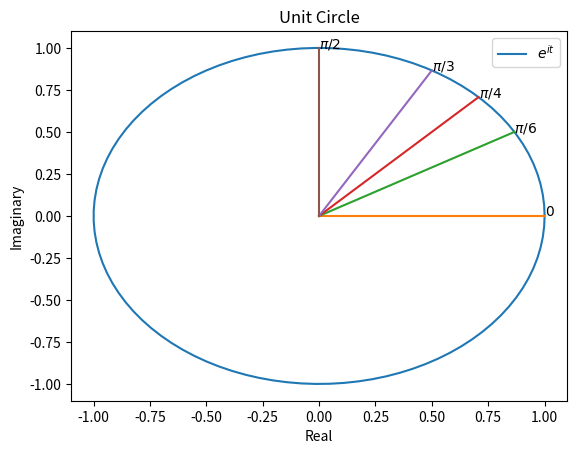
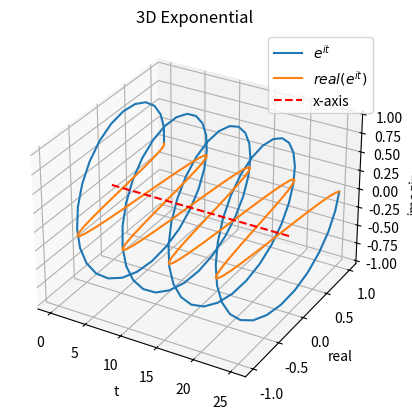
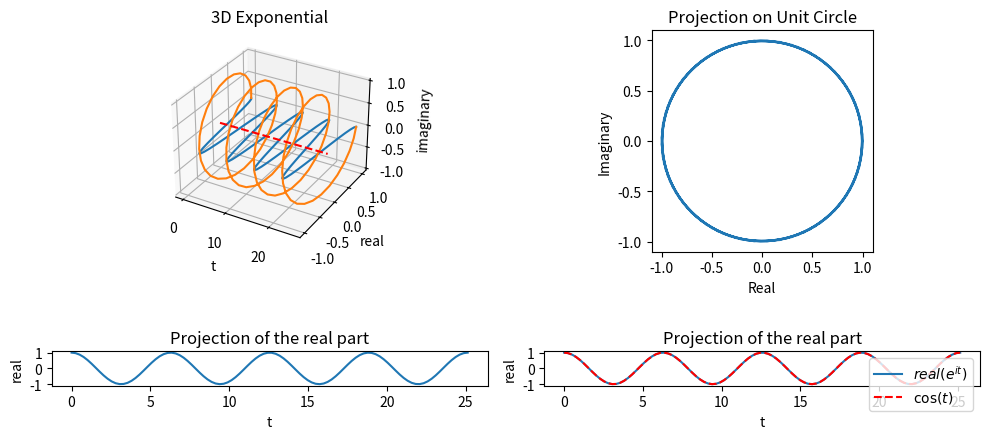
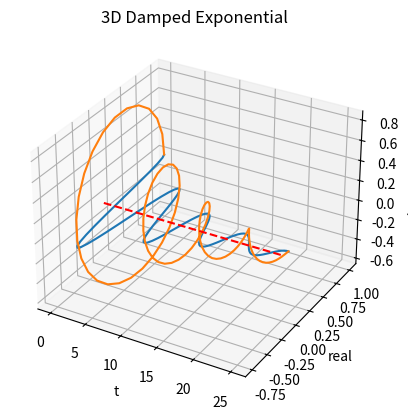
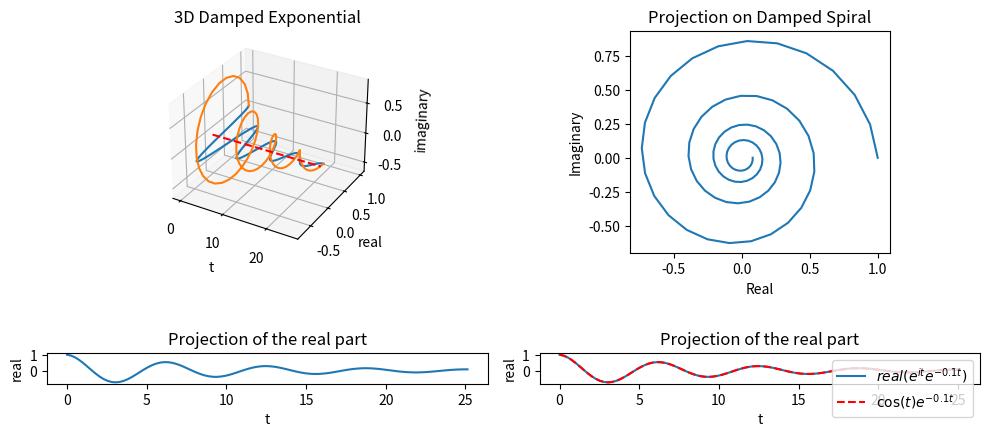

These charts were generated, in order, by the following Python code:
import matplotlib.pyplot as plt
import numpy as np

def unit_circle() -> None:
  max = 2*np.pi
  step = max/99
  t_range = np.arange(0, max + step, step)

  f_t = lambda t: np.e ** (t * 1j)

  plt.plot(f_t(t_range).real, f_t(t_range).imag)

  plt.plot([0, f_t(0).real], [0, f_t(0).imag])

  plt.plot([0, f_t(np.pi/6).real], [0, f_t(np.pi/6).imag])

  plt.plot([0, f_t(np.pi/4).real], [0, f_t(np.pi/4).imag])

  plt.plot([0, f_t(np.pi/3).real], [0, f_t(np.pi/3).imag])

  plt.plot([0, f_t(np.pi/2).real], [0, f_t(np.pi/2).imag])

  # add labels
  plt.text(f_t(0).real, f_t(0).imag, "$0$")
  plt.text(f_t(np.pi/6).real, f_t(np.pi/6).imag, "$\pi/6$")
  plt.text(f_t(np.pi/4).real, f_t(np.pi/4).imag, "$\pi/4$")
  plt.text(f_t(np.pi/3).real, f_t(np.pi/3).imag, "$\pi/3$")
  plt.text(f_t(np.pi/2).real, f_t(np.pi/2).imag, "$\pi/2$")

  # add legend for the functions plotted
  plt.legend(["$e^{it}$"], loc="upper right")
  plt.xlabel("Real")
  plt.ylabel("Imaginary")
  plt.title("Unit Circle")

  plt.show()

  return

def oscillator_threeD_plot() -> None:
  max = 8 * np.pi
  step = max / 99
  t_range = np.arange(0, max + step, step)

  f_t = lambda t: np.e ** (t * 1j)
  fig = plt.figure()
  ax1 = fig.add_subplot(projection='3d')
  ax1.plot(t_range, f_t(t_range).real, f_t(t_range).imag)
  ax1.plot(t_range, f_t(t_range).real, 0)
  ax1.plot(t_range, np.zeros_like(t_range), np.zeros_like(t_range), 'r--')

  ax1.set_xlabel('t')
  ax1.set_ylabel('real')
  ax1.set_zlabel('imaginary')
  ax1.set_title("3D Exponential")

  # add legend
  ax1.legend(["$e^{it}$", "$real(e^{it})$", "x-axis"], loc="upper right")

  return


def oscillator_projections() -> None:
  max = 8 * np.pi
  step = max / 99
  t_range = np.arange(0, max + step, step)

  f_t = lambda t: np.e ** (t * 1j)

  fig = plt.figure(figsize=(10, 5))

  ax1 = fig.add_subplot(2, 2, 1, projection='3d')
  ax1.plot(t_range, f_t(t_range).real, 0)
  ax1.plot(t_range, f_t(t_range).real, f_t(t_range).imag)
  ax1.plot(t_range, np.zeros_like(t_range), np.zeros_like(t_range), 'r--')

  ax1.set_xlabel('t')
  ax1.set_ylabel('real')
  ax1.set_zlabel('imaginary')
  ax1.set_title("3D Exponential")

  ax2 = fig.add_subplot(2, 2, 2)
  ax2.plot(f_t(t_range).real, f_t(t_range).imag)
  ax2.set_aspect("equal")
  ax2.set_xlabel("Real")
  ax2.set_ylabel("Imaginary")
  ax2.set_title("Projection on Unit Circle")

  ax3 = fig.add_subplot(2, 2, 3)
  ax3.plot(t_range, f_t(t_range).real)
  ax3.set_aspect("equal")
  ax3.set_xlabel("t")
  ax3.set_ylabel("real")
  ax3.set_title("Projection of the real part")

  ax4 = fig.add_subplot(2, 2, 4)
  ax4.plot(t_range, f_t(t_range).real)
  ax4.plot(t_range, np.cos(t_range), 'r--')

  ax4.set_aspect("equal")
  ax4.set_xlabel("t")
  ax4.set_ylabel("real")
  ax4.set_title("Projection of the real part")

  # add a legend for ax4
  ax4.legend(["$real(e^{it})$", "$\cos(t)$"], loc="upper right")

  plt.tight_layout()
  plt.show()
  return

# function like threeD_plot for a damped oscillator
def damped_threeD_plot() -> None:
  max = 8 * np.pi
  step = max / 99
  t_range = np.arange(0, max + step, step)

  f_t = lambda t: np.e ** (t * 1j) * np.e ** (-0.1 * t)
  fig = plt.figure()
  ax1 = fig.add_subplot(projection='3d')
  ax1.plot(t_range, f_t(t_range).real, 0)
  ax1.plot(t_range, f_t(t_range).real, f_t(t_range).imag)
  ax1.plot(t_range, np.zeros_like(t_range), np.zeros_like(t_range), 'r--')

  ax1.set_xlabel('t')
  ax1.set_ylabel('real')
  ax1.set_zlabel('imaginary')
  ax1.set_title("3D Damped Exponential")

  return


# function like the ones above but for a damped oscillator
def damped_oscillator() -> None:
  max = 8 * np.pi
  step = max / 99
  t_range = np.arange(0, max + step, step)

  f_t = lambda t: np.e ** (t * 1j) * np.e ** (-0.1 * t)

  fig = plt.figure(figsize=(10, 5))

  ax1 = fig.add_subplot(2, 2, 1, projection='3d')
  ax1.plot(t_range, f_t(t_range).real, 0)
  ax1.plot(t_range, f_t(t_range).real, f_t(t_range).imag)
  ax1.plot(t_range, np.zeros_like(t_range), np.zeros_like(t_range), 'r--')

  ax1.set_xlabel('t')
  ax1.set_ylabel('real')
  ax1.set_zlabel('imaginary')
  ax1.set_title("3D Damped Exponential")

  ax2 = fig.add_subplot(2, 2, 2)
  ax2.plot(f_t(t_range).real, f_t(t_range).imag)
  ax2.set_aspect("equal")
  ax2.set_xlabel("Real")
  ax2.set_ylabel("Imaginary")
  ax2.set_title("Projection on Damped Spiral")

  ax3 = fig.add_subplot(2, 2, 3)
  ax3.plot(t_range, f_t(t_range).real)
  ax3.set_aspect("equal")
  ax3.set_xlabel("t")
  ax3.set_ylabel("real")
  ax3.set_title("Projection of the real part")

  ax4 = fig.add_subplot(2, 2, 4)
  ax4.plot(t_range, f_t(t_range).real)
  ax4.plot(t_range, np.cos(t_range) * np.e ** (-0.1 * t_range), 'r--')

  ax4.set_aspect("equal")
  ax4.set_xlabel("t")
  ax4.set_ylabel("real")
  ax4.set_title("Projection of the real part")

  # add a legend for ax4
  ax4.legend(["$real(e^{it}e^{-0.1t})$", "$\cos(t)e^{-0.1t}$"], loc="upper right")

  plt.tight_layout()
  plt.show()
  return

if __name__ == "__main__":
  unit_circle()
  oscillator_threeD_plot()
  oscillator_projections()
  damped_threeD_plot()
  damped_oscillator()